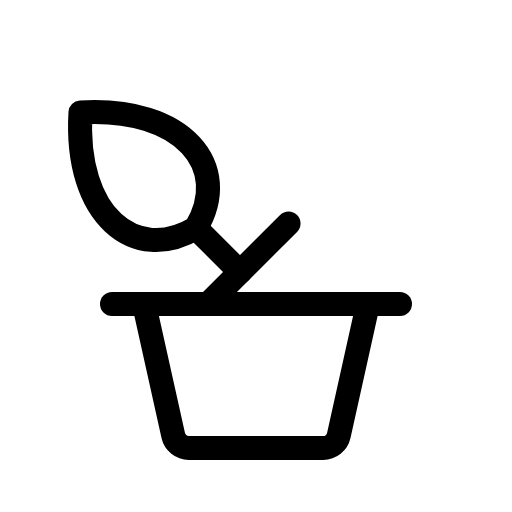
t = 0.00 s
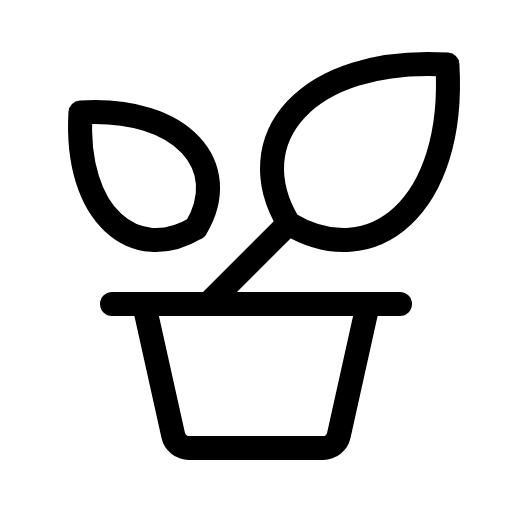
t = 1.50 s
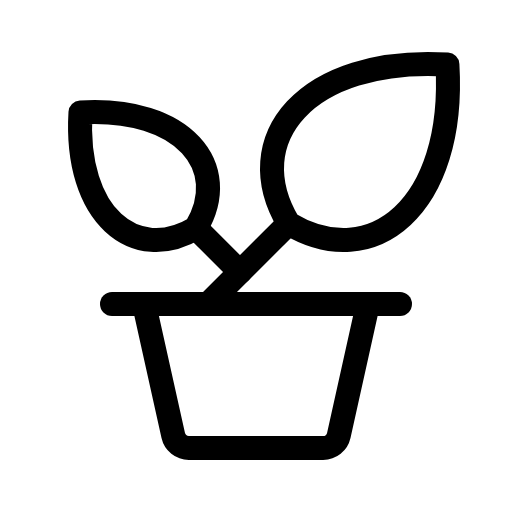
t = 1.88 s
t = 2.25 s: frame unchanged from t = 1.88 s, image omitted
t = 3.00 s: frame unchanged from t = 1.88 s, image omitted
t = 3.75 s: frame unchanged from t = 1.88 s, image omitted

The animated SVG that drew these frames (rendered in a browser with its animation timeline set to each time). Animation: 1 CSS @keyframes rule; one cycle of 4.50 s, repeats indefinitely.

<svg xmlns="http://www.w3.org/2000/svg" viewBox="0 0 256 256">
  <style>
    .draw-line {
      stroke-dasharray: 2000;
      stroke-dashoffset: 0;
    }
    svg:hover .draw-line {
      animation: phosphor-draw-in 3s ease-in-out infinite alternate;
    }
    @keyframes phosphor-draw-in {
      0%   { stroke-dashoffset: 2000; }
      50%  { stroke-dashoffset: 0; }
      100% { stroke-dashoffset: 0; }
    }
  </style><rect width="256" height="256" fill="none"/><path d="M144.28,111.72c-25.08-41.81,8.36-83.61,79.43-79.43C227.89,103.36,186.09,136.8,144.28,111.72Z" fill="none" stroke="currentColor" stroke-linecap="round" stroke-linejoin="round" stroke-width="12" class="draw-line" pathLength="1" style="animation-delay: 0s"/><path d="M98,114c18.24-30.41-6.08-60.81-57.77-57.77C37.17,107.9,67.57,132.22,98,114Z" fill="none" stroke="currentColor" stroke-linecap="round" stroke-linejoin="round" stroke-width="12" class="draw-line" pathLength="1" style="animation-delay: 0.3s"/><line x1="56" y1="152" x2="200" y2="152" fill="none" stroke="currentColor" stroke-linecap="round" stroke-linejoin="round" stroke-width="12" class="draw-line" pathLength="1" style="animation-delay: 0.6s"/><path d="M184,152l-14.61,65.74a8,8,0,0,1-7.81,6.26H94.42a8,8,0,0,1-7.81-6.26L72,152" fill="none" stroke="currentColor" stroke-linecap="round" stroke-linejoin="round" stroke-width="12" class="draw-line" pathLength="1" style="animation-delay: 0.9s"/><line x1="144.28" y1="111.72" x2="104" y2="152" fill="none" stroke="currentColor" stroke-linecap="round" stroke-linejoin="round" stroke-width="12" class="draw-line" pathLength="1" style="animation-delay: 1.2s"/><line x1="97.98" y1="113.98" x2="120" y2="136" fill="none" stroke="currentColor" stroke-linecap="round" stroke-linejoin="round" stroke-width="12" class="draw-line" pathLength="1" style="animation-delay: 1.5s"/></svg>
